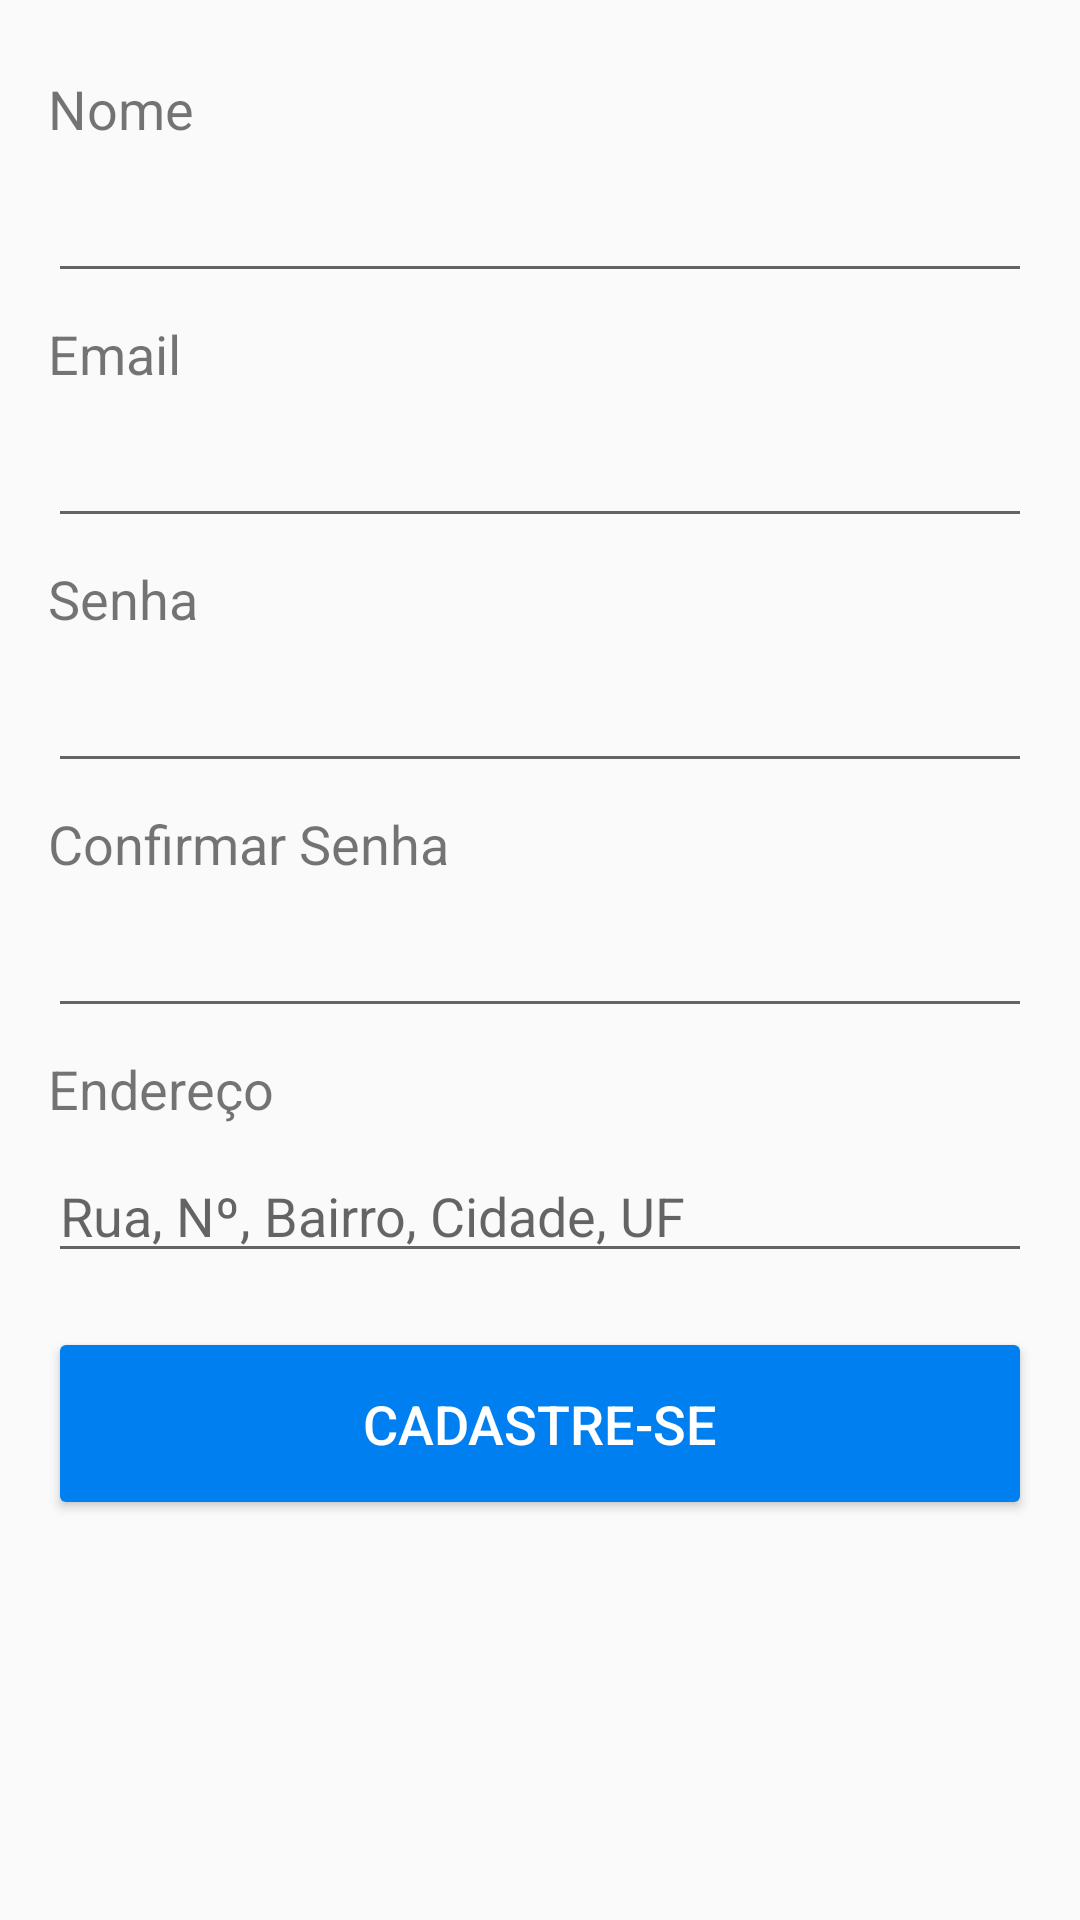

Android layout source for this screen:
<!-- AndroidManifest.xml: application theme AppTheme -->
<!-- res/layout/activity_signup.xml -->
<?xml version="1.0" encoding="utf-8"?>
<ScrollView
        xmlns:android="http://schemas.android.com/apk/res/android"
        xmlns:tools="http://schemas.android.com/tools"
        android:layout_width="match_parent" android:layout_height="match_parent"
        tools:context=".Auth.SignupActivity" android:isScrollContainer="true"
        android:focusableInTouchMode="true" android:focusable="true">

    <RelativeLayout
            android:layout_width="match_parent" android:layout_height="wrap_content">

        <TextView
                android:text="@string/txt_name"
                android:layout_width="wrap_content"
                android:layout_height="wrap_content" android:id="@+id/txt_sign_up_name"
                android:layout_alignParentTop="true" android:layout_alignParentStart="true"
                android:layout_marginStart="16dp" android:layout_marginTop="24dp" android:textSize="18sp"/>

        <EditText
                android:layout_width="0dp" android:layout_height="wrap_content"
                android:inputType="textPersonName" android:ems="10"
                android:id="@+id/edit_sign_up_name" android:layout_below="@id/txt_sign_up_name"
                android:layout_marginTop="8dp" android:layout_alignParentStart="true"
                android:layout_alignParentEnd="true" android:layout_marginHorizontal="16dp"/>

        <TextView
                android:layout_width="wrap_content"
                android:layout_height="wrap_content" android:id="@+id/txt_sign_up_email"
                android:layout_below="@id/edit_sign_up_name"
                android:layout_marginTop="8dp" android:layout_alignParentStart="true"
                android:layout_marginStart="16dp" android:text="@string/txt_email" android:textSize="18sp"/>

        <EditText
                android:layout_width="0dp" android:layout_height="wrap_content"
                android:inputType="textEmailAddress" android:layout_marginHorizontal="16dp"
                android:ems="10" android:id="@+id/edit_sign_up_email"
                android:layout_alignParentStart="true" android:layout_marginTop="8dp"
                android:layout_alignParentEnd="true" android:layout_below="@id/txt_sign_up_email"/>

        <TextView
                android:layout_width="wrap_content" android:layout_height="wrap_content"
                android:id="@+id/txt_sign_up_password"
                android:layout_alignParentStart="true" android:layout_marginStart="16dp"
                android:layout_below="@id/edit_sign_up_email" android:layout_marginTop="8dp"
                android:text="@string/txt_password" android:textSize="18sp"/>

        <EditText
                android:layout_width="0dp" android:layout_height="wrap_content"
                android:inputType="textPassword" android:ems="10"
                android:id="@+id/edit_sign_up_password" android:layout_marginHorizontal="16dp"
                android:layout_below="@id/txt_sign_up_password" android:layout_marginTop="8dp"
                android:layout_alignParentEnd="true" android:layout_alignParentStart="true"/>

        <TextView
                android:layout_width="wrap_content"
                android:layout_height="wrap_content" android:id="@+id/txt_sign_up_confirm_password"
                android:layout_alignParentStart="true" android:layout_marginStart="16dp"
                android:layout_below="@id/edit_sign_up_password" android:layout_marginTop="8dp"
                android:text="@string/txt_confirm_password" android:textSize="18sp"/>

        <EditText
                android:layout_width="0dp" android:layout_height="wrap_content"
                android:inputType="textPassword" android:ems="10"
                android:id="@+id/edit_sign_up_confirm_password" android:layout_marginHorizontal="16dp"
                android:layout_below="@id/txt_sign_up_confirm_password" android:layout_alignParentEnd="true"
                android:layout_alignParentStart="true" android:layout_marginTop="8dp"/>

        <TextView
                android:layout_width="wrap_content"
                android:layout_height="wrap_content" android:id="@+id/txt_sign_up_address"
                android:layout_alignParentStart="true" android:layout_marginStart="16dp"
                android:layout_below="@id/edit_sign_up_confirm_password" android:layout_marginTop="8dp"
                android:text="@string/txt_address" android:textSize="18sp"/>

        <EditText
                android:layout_width="0dp" android:layout_height="wrap_content"
                android:inputType="text" android:ems="10"
                android:id="@+id/edit_sign_up_address" android:layout_marginHorizontal="16dp"
                android:layout_below="@id/txt_sign_up_address" android:layout_alignParentEnd="true"
                android:layout_alignParentStart="true" android:layout_marginTop="8dp"
                android:hint="@string/hint_address"/>

        <Button
                android:layout_width="0dp" android:layout_height="wrap_content"
                android:text="@string/txt_signup" android:id="@+id/btn_sign_up"
                android:layout_marginHorizontal="16dp" android:layout_marginTop="18dp"
                android:paddingTop="20dp" android:paddingBottom="20dp"
                android:layout_alignParentEnd="true" android:layout_alignParentStart="true"
                android:layout_below="@id/edit_sign_up_address" android:textSize="18sp"
                android:backgroundTint="@color/colorAccent" android:textColor="@android:color/white"/>

    </RelativeLayout>
</ScrollView>
<!-- resources referenced by this layout -->
<resources>
  <color name="colorAccent">#0080F0</color>
  <string name="hint_address">Rua, Nº, Bairro, Cidade, UF</string>
  <string name="txt_address">Endereço</string>
  <string name="txt_confirm_password">Confirmar Senha</string>
  <string name="txt_email">Email</string>
  <string name="txt_name">Nome</string>
  <string name="txt_password">Senha</string>
  <string name="txt_signup">Cadastre-se</string>
  <style name="AppTheme" parent="Theme.AppCompat.Light">
          
          <item name="colorPrimary">@color/colorBackground</item>
          <item name="colorPrimaryDark">#D2CEDC</item>
          <item name="colorAccent">@color/colorAccent</item>
          <item name="titleTextColor">@color/colorTextPrimary</item>
      </style>
  <color name="colorBackground">#EEE</color>
  <color name="colorTextPrimary">#333</color>
</resources>
